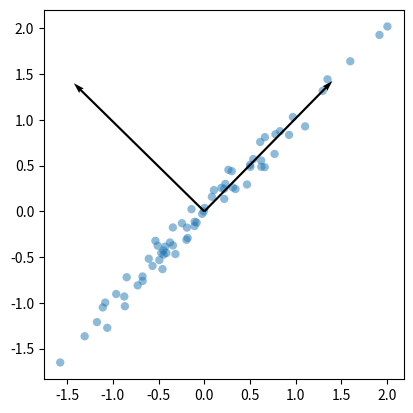

Recreate this plot in Python.
import numpy as np 
from matplotlib import pyplot as plt

class PCA:
    def fit(self, X):
        
        '''
        fits sorted eigenvalues and eigenvectors to class attributes. same goes for variance and explained variance.
        '''
        
        n_samples = X.shape[0]
        # We center the data and compute the sample covariance matrix.
        X -= np.mean(X, axis=0)
        self.cov_matrix_ = np.dot(X.T, X) / (n_samples-1)
        #test = np.cov(X)
        
        #Negative values are ignored with eigh
        (self.eigvalues_, self.components_) = np.linalg.eigh(self.cov_matrix_)
        
        idx = self.eigvalues_.argsort()[::-1]   
        self.eigvalues_ = self.eigvalues_[idx]
        self.components_ = self.components_[idx]
        self.variance_ = np.sum(self.eigvalues_)
        self.explained_variance_ = self.eigvalues_ / self.variance_
        
    def transform(self, X):
        #project data onto eigenvectors
        print(self.components_.shape, X.shape)
        self.projected_ = X @ self.components_.T
        return self.projected_

pca = PCA()

# Generate some dummy data
subsample = np.random.randn(69,2)*0.1
subsample[:,0] = subsample[:,0]*8
subsample[:,1] = subsample[:,0] + subsample[:,1]

pca.fit(subsample)

plt.scatter(subsample[:,0], subsample[:,1], edgecolor='none', alpha=0.5)
plt.quiver(pca.components_[0,0]*2, pca.components_[0,1]*2, 
       angles='xy', scale_units='xy', scale=1, width=0.006)
plt.quiver(pca.components_[1,0]*2, pca.components_[1,1]*2, 
       angles='xy', scale_units='xy', scale=1, width=0.006)
plt.gca().set_aspect('equal')
plt.show()